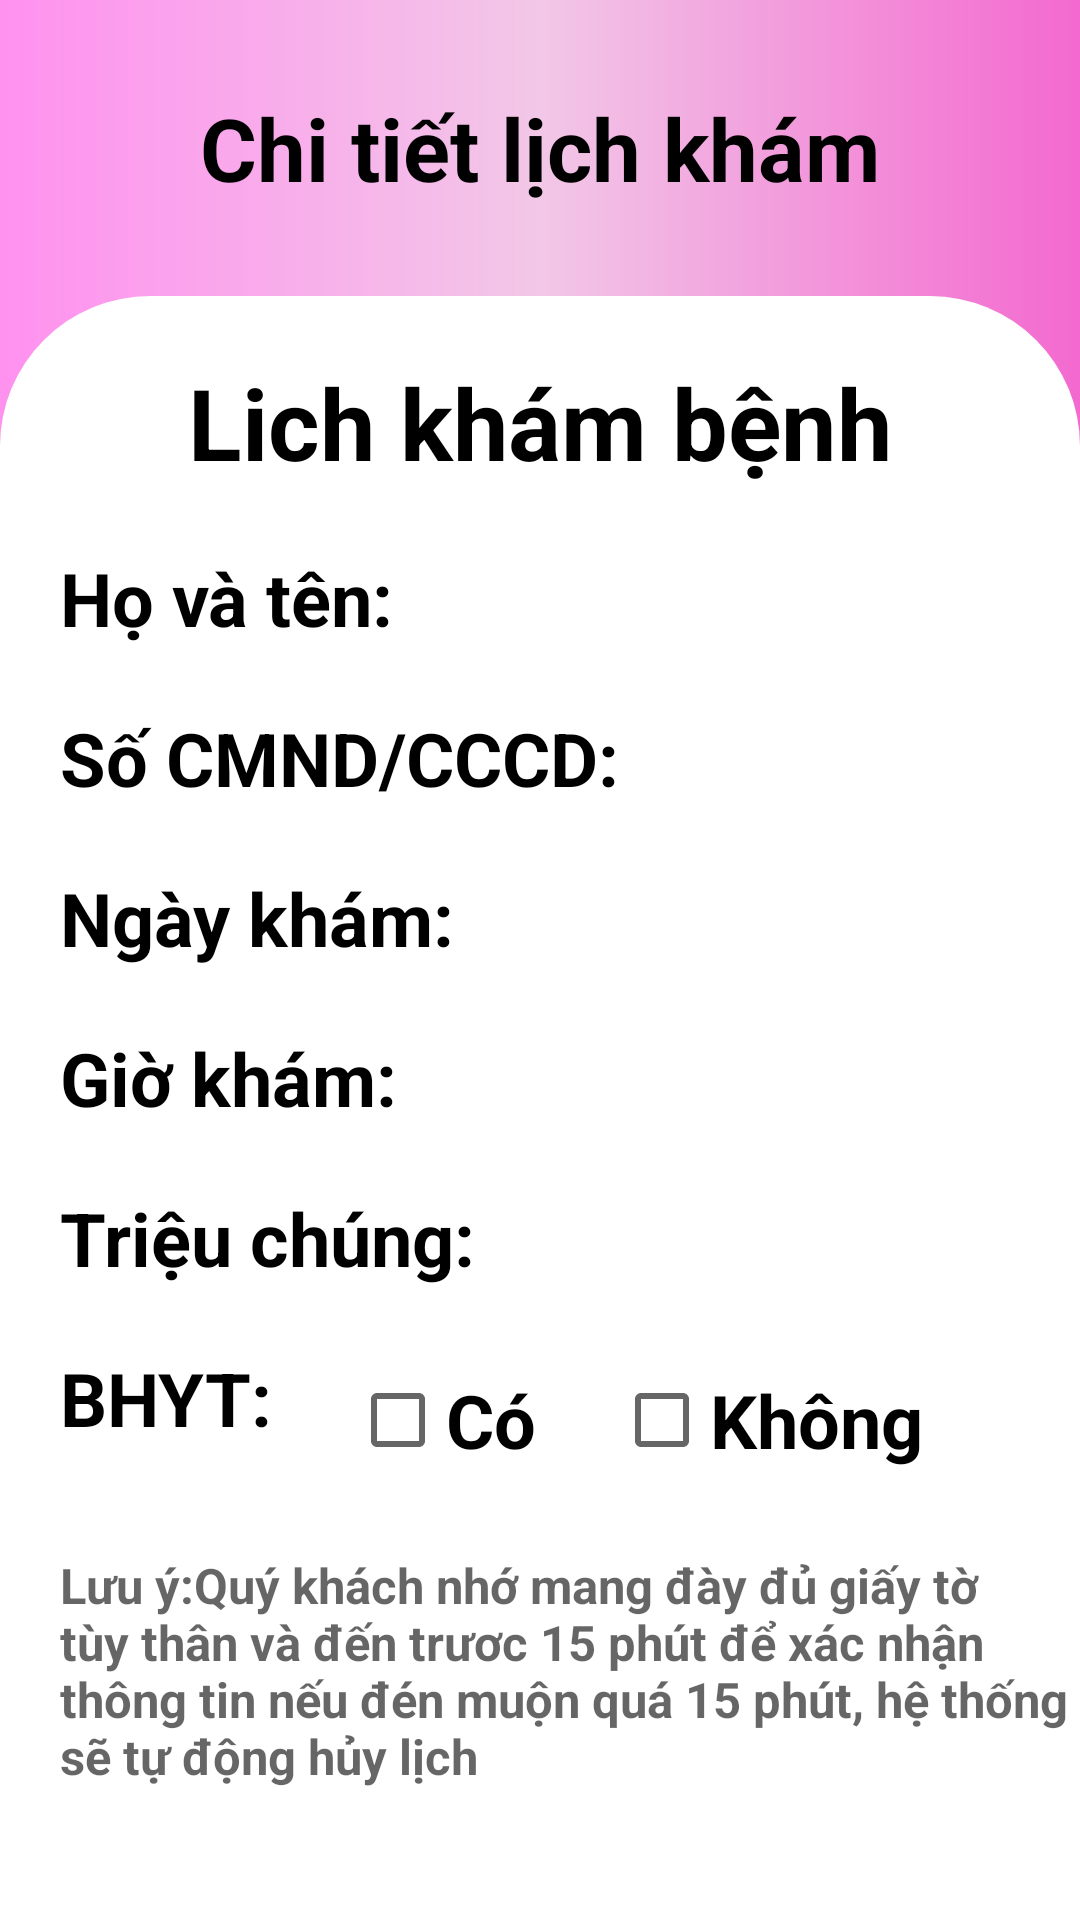

Layout XML and referenced resources for this Android screen:
<!-- AndroidManifest.xml: application theme Theme.SOSKDIENTU -->
<!-- res/layout/activity_chitiet.xml -->
<?xml version="1.0" encoding="utf-8"?>
<LinearLayout xmlns:android="http://schemas.android.com/apk/res/android"
    xmlns:app="http://schemas.android.com/apk/res-auto"
    xmlns:tools="http://schemas.android.com/tools"
    android:layout_width="match_parent"
    android:layout_height="match_parent"
    android:orientation="vertical"
    android:background="@drawable/background_layout"
    tools:context=".activity.DatLichKham.ChitietActivity">

    <TextView
        android:layout_marginTop="30dp"
        android:gravity="center"
        android:layout_width="match_parent"
        android:layout_height="wrap_content"
        android:text="Chi tiết lịch khám"
        android:textColor="@color/black"
        android:textStyle="bold"
        android:textSize="14pt"/>




    <LinearLayout
        android:layout_marginTop="30dp"
        android:background="@drawable/bogoclayout"
        android:layout_width="match_parent"
        android:layout_height="700dp"
        android:orientation="vertical">
        <TextView
            android:layout_marginTop="20dp"
            android:layout_width="wrap_content"
            android:layout_height="wrap_content"
            android:textColor="@color/black"
            android:textStyle="bold"
            android:textSize="16pt"
            android:text="Lich khám bệnh"
            android:layout_gravity="center"/>
        <TextView
            android:id="@+id/tv_hvtct"
            android:layout_marginLeft="20dp"
            android:layout_marginTop="20dp"
            android:layout_width="wrap_content"
            android:layout_height="wrap_content"
            android:textColor="@color/black"
            android:textStyle="bold"
            android:textSize="12pt"
            android:text="Họ và tên: "
            />
        <TextView
            android:id="@+id/tv_cmndct"
            android:layout_marginLeft="20dp"
            android:layout_marginTop="20dp"
            android:layout_width="wrap_content"
            android:layout_height="wrap_content"
            android:textColor="@color/black"
            android:textStyle="bold"
            android:textSize="12pt"
            android:text="Số CMND/CCCD: "
            />
        <TextView
            android:id="@+id/ngaykhamct"
            android:layout_marginLeft="20dp"
            android:layout_marginTop="20dp"
            android:layout_width="wrap_content"
            android:layout_height="wrap_content"
            android:textColor="@color/black"
            android:textStyle="bold"
            android:textSize="12pt"
            android:text="Ngày khám: "
            />
        <TextView
            android:id="@+id/giokhamct"
            android:layout_marginLeft="20dp"
            android:layout_marginTop="20dp"
            android:layout_width="wrap_content"
            android:layout_height="wrap_content"
            android:textColor="@color/black"
            android:textStyle="bold"
            android:textSize="12pt"
            android:text="Giờ khám: "
            />
        <TextView
            android:id="@+id/tv_trieuchungchitiet"
            android:layout_marginLeft="20dp"
            android:layout_marginTop="20dp"
            android:layout_width="wrap_content"
            android:layout_height="wrap_content"
            android:textColor="@color/black"
            android:textStyle="bold"
            android:textSize="12pt"
            android:text="Triệu chúng: "
            />
        <LinearLayout
            android:layout_marginLeft="20dp"
            android:layout_marginTop="20dp"
            android:layout_width="match_parent"
            android:layout_height="wrap_content"
            android:orientation="horizontal">
            <TextView
                android:layout_width="wrap_content"
                android:layout_height="wrap_content"
                android:textColor="@color/black"
                android:textStyle="bold"
                android:textSize="12pt"
                android:text="BHYT: "
                />
            <CheckBox
                android:id="@+id/cb_co"
                android:layout_width="wrap_content"
                android:layout_height="wrap_content"
                android:layout_gravity="center"
                android:layout_marginLeft="20dp"
                android:text="Có "
                android:textColor="@color/black"
                android:textSize="12pt"
                android:textStyle="bold" />
            <CheckBox
                android:id="@+id/cb_ko"
                android:layout_width="wrap_content"
                android:layout_height="wrap_content"
                android:layout_gravity="center"
                android:layout_marginLeft="20dp"
                android:text="Không "
                android:textColor="@color/black"
                android:textSize="12pt"
                android:textStyle="bold" />



        </LinearLayout>

        <TextView
            android:layout_marginTop="20dp"
            android:layout_width="353dp"
            android:layout_height="wrap_content"
            android:layout_marginLeft="20dp"
            android:hint="Lưu ý:Quý khách nhớ mang đày đủ giấy tờ
         tùy thân và đến trươc 15 phút để xác nhận
          thông tin nếu đén muộn quá 15 phút, hệ thống sẽ tự động hủy lịch "
            android:textColor="@color/black"
            android:textSize="8pt"
            android:textStyle="bold" />


    </LinearLayout>


</LinearLayout>
<!-- resources referenced by this layout -->
<resources>
  <!-- drawable background_layout (drawable) -->
  <?xml version="1.0" encoding="utf-8"?>
  <shape xmlns:android="http://schemas.android.com/apk/res/android">
  
      <gradient
      android:startColor="#FF91EF"
      android:centerColor="#F2C7E7"
      android:endColor="#F369CF"></gradient>
  </shape>
  <!-- drawable bogoclayout (drawable) -->
  <?xml version="1.0" encoding="utf-8"?>
  <shape xmlns:android="http://schemas.android.com/apk/res/android"
      android:shape="rectangle">
      <corners android:radius="50dp"
          />
      <solid android:color="#ffffff"/>
  
  </shape>
  <style name="Theme.SOSKDIENTU" parent="Theme.MaterialComponents.DayNight.NoActionBar">
          
          <item name="colorPrimary">@color/purple_500</item>
          <item name="colorPrimaryVariant">@color/purple_700</item>
          <item name="colorOnPrimary">@color/white</item>
          
          <item name="colorSecondary">@color/teal_200</item>
          <item name="colorSecondaryVariant">@color/teal_700</item>
          <item name="colorOnSecondary">@color/black</item>
          
          <item name="android:statusBarColor" tools:targetApi="l">?attr/colorPrimaryVariant</item>
          
      </style>
  <!-- not gathered from this repository: default colours our renderer supplied (Android Studio template values) -->
  <color name="purple_500">#FF6200EE</color>
  <color name="purple_700">#FF3700B3</color>
  <color name="teal_200">#FF03DAC5</color>
  <color name="teal_700">#FF018786</color>
  <color name="black">#FF000000</color>
  <color name="white">#FFFFFFFF</color>
</resources>
